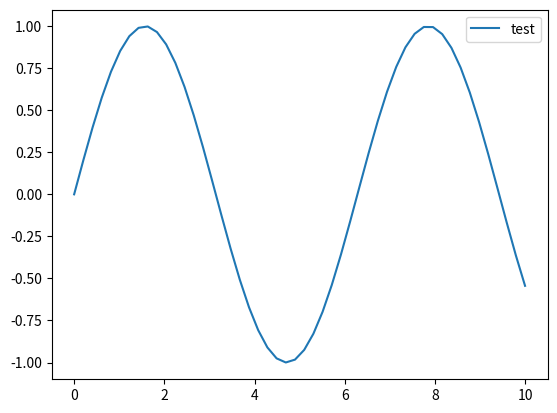

Here is the Python script that generated this plot:
import numpy as np
import matplotlib.pyplot as plt

fig = plt.figure()
ax = fig.add_subplot(111)

x = np.linspace(0.0, 10.0)
y = np.sin(x)

p, = ax.plot(x,y)

ax.legend([p],['test'],loc='best')
plt.show()
